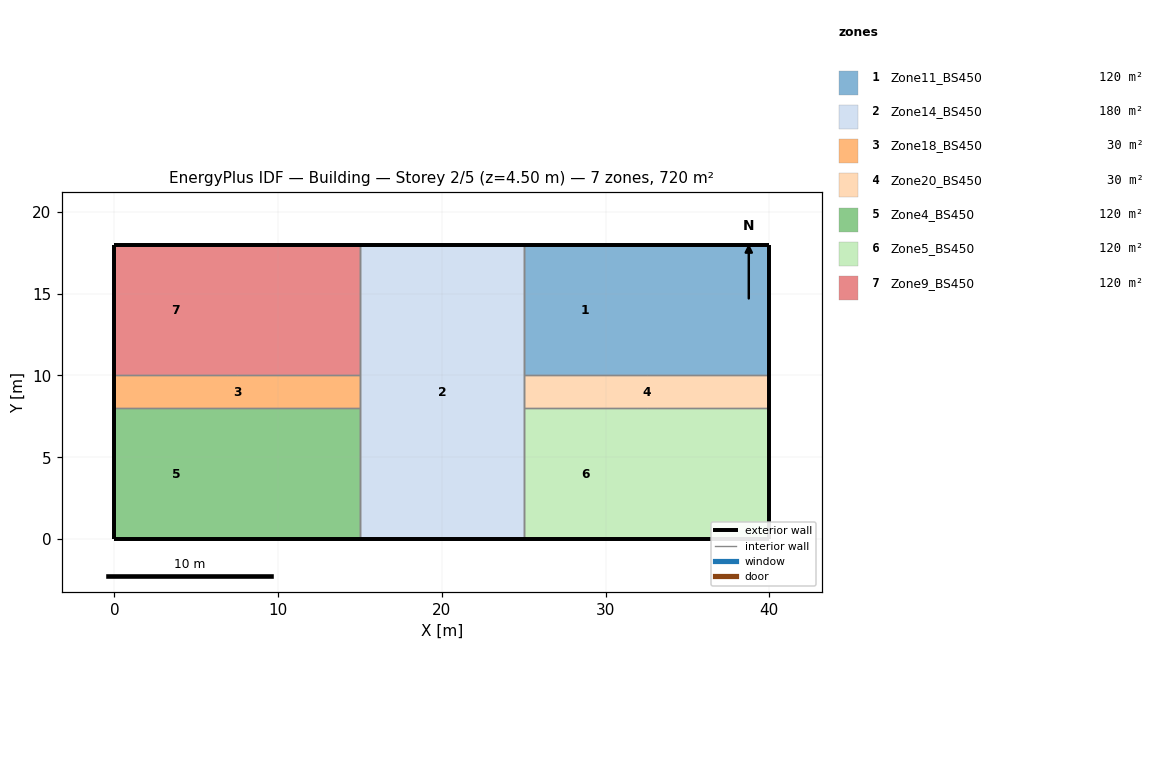
=== STOREY PLAN SPEC (per zone: floor XY polygon, exterior-wall plan segments, windows/doors) ===
zone 1: Zone11_BS450  (120.0 m²)
  floor: (32.50, 18.00) (32.50, 10.00) (25.00, 10.00) (25.00, 18.00)
  floor: (40.00, 18.00) (40.00, 10.00) (32.50, 10.00) (32.50, 18.00)
  exterior wall: (32.50, 18.00) – (25.00, 18.00)  [7.5 m]
  exterior wall: (40.00, 18.00) – (32.50, 18.00)  [7.5 m]
  exterior wall: (40.00, 10.00) – (40.00, 18.00)  [8.0 m]
  interior walls: 3
zone 2: Zone14_BS450  (180.0 m²)
  floor: (25.00, 18.00) (25.00, 0.00) (15.00, 0.00) (15.00, 18.00)
  exterior wall: (15.00, 0.00) – (25.00, 0.00)  [10.0 m]
  exterior wall: (25.00, 18.00) – (15.00, 18.00)  [10.0 m]
  interior walls: 12
zone 3: Zone18_BS450  (30.0 m²)
  floor: (15.00, 10.00) (15.00, 8.00) (0.00, 8.00) (0.00, 10.00)
  exterior wall: (0.00, 10.00) – (0.00, 8.00)  [2.0 m]
  interior walls: 5
zone 4: Zone20_BS450  (30.0 m²)
  floor: (40.00, 10.00) (40.00, 8.00) (25.00, 8.00) (25.00, 10.00)
  exterior wall: (40.00, 8.00) – (40.00, 10.00)  [2.0 m]
  interior walls: 5
zone 5: Zone4_BS450  (120.0 m²)
  floor: (7.50, 8.00) (7.50, 0.00) (0.00, 0.00) (0.00, 8.00)
  floor: (15.00, 8.00) (15.00, 0.00) (7.50, 0.00) (7.50, 8.00)
  exterior wall: (0.00, 0.00) – (7.50, 0.00)  [7.5 m]
  exterior wall: (0.00, 8.00) – (0.00, 0.00)  [8.0 m]
  exterior wall: (7.50, 0.00) – (15.00, 0.00)  [7.5 m]
  interior walls: 3
zone 6: Zone5_BS450  (120.0 m²)
  floor: (32.50, 8.00) (32.50, 0.00) (25.00, 0.00) (25.00, 8.00)
  floor: (40.00, 8.00) (40.00, 0.00) (32.50, 0.00) (32.50, 8.00)
  exterior wall: (25.00, 0.00) – (32.50, 0.00)  [7.5 m]
  exterior wall: (40.00, 0.00) – (40.00, 8.00)  [8.0 m]
  exterior wall: (32.50, 0.00) – (40.00, 0.00)  [7.5 m]
  interior walls: 3
zone 7: Zone9_BS450  (120.0 m²)
  floor: (7.50, 18.00) (7.50, 10.00) (0.00, 10.00) (0.00, 18.00)
  floor: (15.00, 18.00) (15.00, 10.00) (7.50, 10.00) (7.50, 18.00)
  exterior wall: (15.00, 18.00) – (7.50, 18.00)  [7.5 m]
  exterior wall: (0.00, 18.00) – (0.00, 10.00)  [8.0 m]
  exterior wall: (7.50, 18.00) – (0.00, 18.00)  [7.5 m]
  interior walls: 3

=== DERIVED (storey summary) ===
Building: Building
Storey: 2 of 5  (floor level z = 4.50 m)
Storey gross floor area: 720.0 m²
Zones on this storey: 7
  - Zone11_BS450: floor 120.0 m²; exterior wall 23.0 m (103.5 m²); WWR 0.0%
  - Zone14_BS450: floor 180.0 m²; exterior wall 20.0 m (170.0 m²); WWR 0.0%
  - Zone18_BS450: floor 30.0 m²; exterior wall 2.0 m (9.0 m²); WWR 0.0%
  - Zone20_BS450: floor 30.0 m²; exterior wall 2.0 m (9.0 m²); WWR 0.0%
  - Zone4_BS450: floor 120.0 m²; exterior wall 23.0 m (103.5 m²); WWR 0.0%
  - Zone5_BS450: floor 120.0 m²; exterior wall 23.0 m (103.5 m²); WWR 0.0%
  - Zone9_BS450: floor 120.0 m²; exterior wall 23.0 m (103.5 m²); WWR 0.0%
Zone adjacency (shared interzone walls):
  - Zone11_BS450 ↔ Zone14_BS450
  - Zone11_BS450 ↔ Zone20_BS450
  - Zone14_BS450 ↔ Zone18_BS450
  - Zone14_BS450 ↔ Zone20_BS450
  - Zone14_BS450 ↔ Zone4_BS450
  - Zone14_BS450 ↔ Zone5_BS450
  - Zone14_BS450 ↔ Zone9_BS450
  - Zone18_BS450 ↔ Zone4_BS450
  - Zone18_BS450 ↔ Zone9_BS450
  - Zone20_BS450 ↔ Zone5_BS450